2-way image classification set "data" from GitHub (fabricioifc/PinusClassification); label vocabulary: not pinus, pinus.

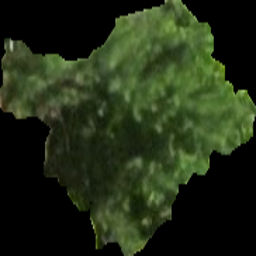
Label: pinus

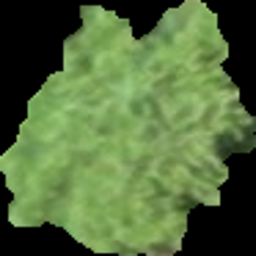
Label: pinus

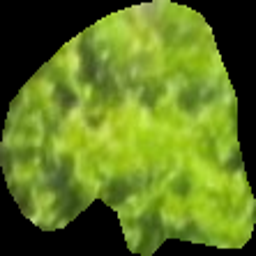
Label: not pinus

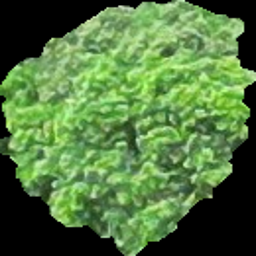
Label: not pinus

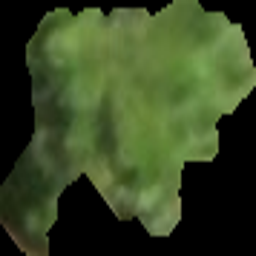
Label: pinus

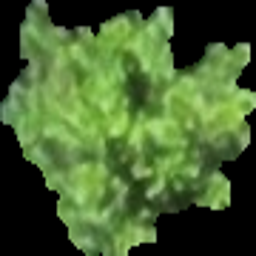
Label: pinus
